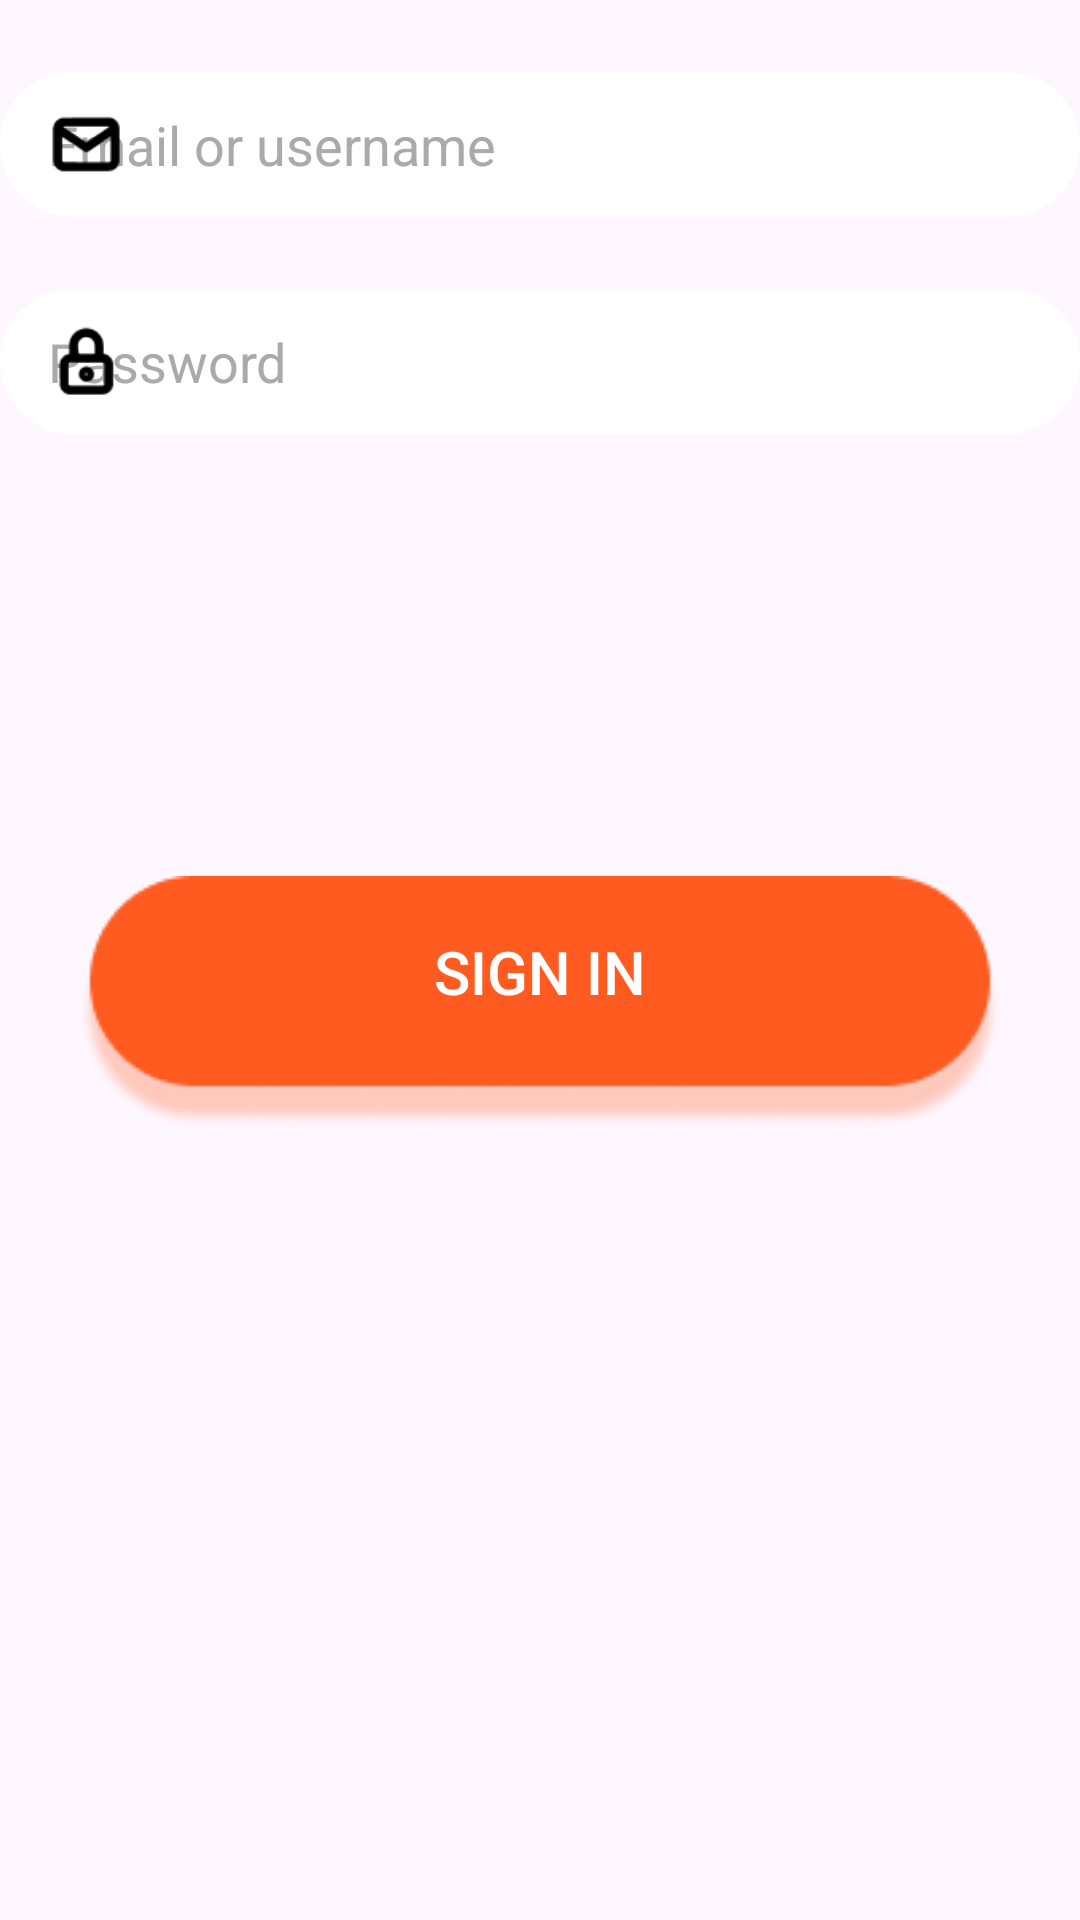

Android layout source for this screen:
<!-- AndroidManifest.xml: application theme AppTheme -->
<!-- res/layout/fragment_auth.xml -->
<?xml version="1.0" encoding="utf-8"?>
<androidx.constraintlayout.widget.ConstraintLayout
    xmlns:android="http://schemas.android.com/apk/res/android"
    xmlns:app="http://schemas.android.com/apk/res-auto"
    android:layout_width="match_parent"
    android:layout_height="match_parent"
    xmlns:tools="http://schemas.android.com/tools"
    tools:ignore="MissingConstraints">


    <EditText
        android:id="@+id/evEmailOrUsername"
        style="@style/Custom_Ev"
        android:layout_width="0dp"
        android:layout_height="wrap_content"
        android:hint="Email or username"
        android:layout_marginTop="24dp"
        app:layout_constraintEnd_toEndOf="parent"
        app:layout_constraintStart_toStartOf="parent"
        app:layout_constraintTop_toTopOf="parent" />

    <ImageView
        android:layout_width="26dp"
        android:layout_height="28dp"
        android:layout_marginStart="16dp"
        android:backgroundTint="@color/black"
        android:src="@drawable/mail_img"
        app:layout_constraintBottom_toBottomOf="@+id/evEmailOrUsername"
        app:layout_constraintStart_toStartOf="@+id/evEmailOrUsername"
        app:layout_constraintTop_toTopOf="@+id/evEmailOrUsername" />


    <EditText
        android:id="@+id/evPassword"
        style="@style/Custom_Ev"
        android:hint="Password"
        android:layout_width="0dp"
        android:layout_height="wrap_content"
        android:inputType="textPassword"
        android:layout_marginTop="24dp"
        app:layout_constraintEnd_toEndOf="@+id/evEmailOrUsername"
        app:layout_constraintStart_toStartOf="@+id/evEmailOrUsername"
        app:layout_constraintTop_toBottomOf="@+id/evEmailOrUsername" />

    <ImageView
        android:layout_width="26dp"
        android:layout_height="26dp"
        android:backgroundTint="@color/black"
        android:src="@drawable/lock_image"
        android:layout_marginStart="16dp"
        app:layout_constraintBottom_toBottomOf="@+id/evPassword"
        app:layout_constraintStart_toStartOf="@+id/evPassword"
        app:layout_constraintTop_toTopOf="@+id/evPassword" />
    <EditText
        android:id="@+id/evRePassword"
        style="@style/Custom_Ev"
        android:hint="Enter password again"
        android:layout_width="0dp"
        android:layout_height="wrap_content"
        android:inputType="textPassword"
        android:visibility="invisible"
        android:layout_marginTop="24dp"
        app:layout_constraintEnd_toEndOf="@+id/evPassword"
        app:layout_constraintStart_toStartOf="@+id/evPassword"
        app:layout_constraintTop_toBottomOf="@+id/evPassword" />

    <ImageView
        android:id="@+id/rePasswordLock"
        android:layout_width="26dp"
        android:layout_height="26dp"
        android:backgroundTint="@color/black"
        android:src="@drawable/lock_image"
        android:layout_marginStart="16dp"
        android:visibility="invisible"
        app:layout_constraintBottom_toBottomOf="@+id/evRePassword"
        app:layout_constraintStart_toStartOf="@+id/evRePassword"
        app:layout_constraintTop_toTopOf="@+id/evRePassword" />



    <TextView
        android:id="@+id/textWarning"
        android:layout_width="wrap_content"
        android:layout_height="wrap_content"
        android:layout_marginTop="24dp"
        android:text=""
        android:textColor="@android:color/holo_red_light"
        android:textSize="20sp"
        android:textStyle="bold"
        style="@style/Centered_Horizontal_In_Parent"
        app:layout_constraintTop_toBottomOf="@+id/evRePassword" />

    <Button
        android:id="@+id/btnSubmit"
        android:layout_width="wrap_content"
        android:layout_height="wrap_content"
        android:layout_margin="24dp"
        android:background="@drawable/rectangle_1"
        android:gravity="center"
        android:paddingBottom="20dp"
        android:text="Sign in"
        android:textColor="@color/white"
        android:textSize="20sp"
        app:backgroundTint="@color/_bg__home_color"
        app:layout_constraintTop_toBottomOf="@+id/textWarning"
        style="@style/Centered_Horizontal_In_Parent"/>


</androidx.constraintlayout.widget.ConstraintLayout>
<!-- resources referenced by this layout -->
<resources>
  <color name="_bg__home_color">#FF5B21</color>
  <color name="black">#FF000000</color>
  <color name="white">#FFFFFFFF</color>
  <!-- drawable lock_image: png bitmap (drawable, 653 bytes) -->
  <!-- drawable mail_img: png bitmap (drawable, 594 bytes) -->
  <!-- drawable rectangle_1: png bitmap (drawable, 6088 bytes) -->
  <style name="Centered_Horizontal_In_Parent">
          <item name="layout_constraintStart_toStartOf">parent</item>
          <item name="layout_constraintEnd_toEndOf">parent</item>
      </style>
  <style name="Custom_Ev">
          <item name="android:paddingVertical" tools:targetApi="o">12dp</item>
          <item name="android:paddingStart">16dp</item>
          <item name="android:paddingEnd">4dp</item>
          <item name="android:maxLength">35</item>
          <item name="android:drawablePadding">8dp</item>
          <item name="android:textColor">@color/black</item>
          <item name="android:textSize">18sp</item>
          <item name="android:visibility">visible</item>
          <item name="android:background">@drawable/custom_ev_bg</item>
          <item name="android:gravity">left</item>
          <item name="android:textColorHint">@android:color/darker_gray</item>
      </style>
  <style name="AppTheme" parent="Theme.Chefisa">
          
          <item name="android:statusBarColor">@color/_bg__home_color</item>
          <item name="android:windowLightStatusBar">true</item>
      </style>
  <!-- drawable custom_ev_bg (drawable) -->
  <?xml version="1.0" encoding="utf-8"?>
  <shape
      xmlns:android="http://schemas.android.com/apk/res/android"
      android:shape="rectangle">
      <solid android:color="@color/white"/>
      <stroke android:color="@color/white" android:width="2dp"/>
      <corners android:radius="128dp"/>
  
  </shape>
  <style name="Theme.Chefisa" parent="Base.Theme.Chefisa" />
  <style name="Base.Theme.Chefisa" parent="Theme.Material3.DayNight.NoActionBar">
          
          
      </style>
</resources>
